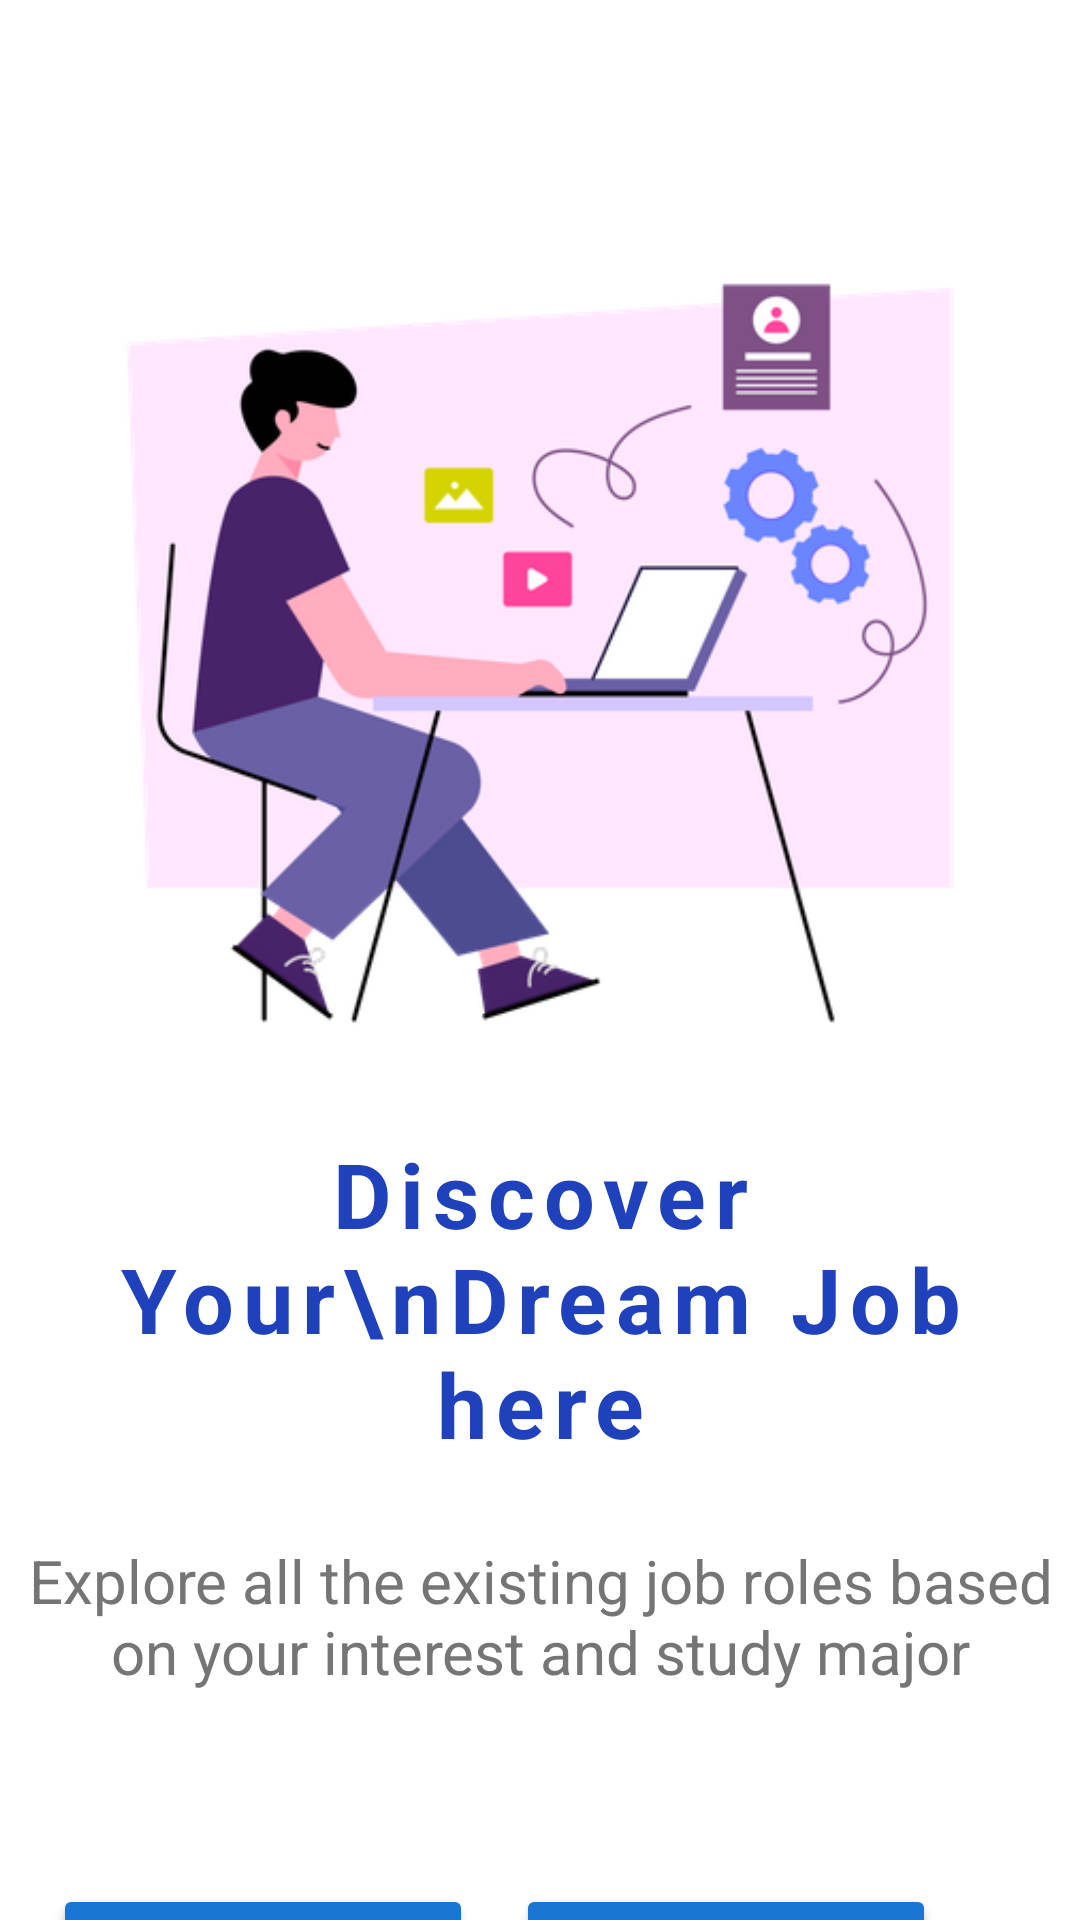

Here is an Android app screen rendered from its layout file. Give the layout XML and the strings, colors and styles it references.
<!-- AndroidManifest.xml: application theme Theme.JobHub -->
<!-- res/layout/welcome_screen.xml -->
<?xml version="1.0" encoding="utf-8"?>
<androidx.constraintlayout.widget.ConstraintLayout xmlns:android="http://schemas.android.com/apk/res/android"
    xmlns:app="http://schemas.android.com/apk/res-auto"
    android:layout_width="match_parent"
    android:layout_height="match_parent"
    android:fitsSystemWindows="true"
    android:background="@color/white">

    <ImageView
        android:id="@+id/imageView"
        android:layout_width="match_parent"
        android:layout_height="0dp"
        android:src="@drawable/welcome_image"
        app:layout_constraintWidth_percent="0.7"
        app:layout_constraintHeight_percent="0.5"
        app:layout_constraintHorizontal_bias="0.5"
        app:layout_constraintVertical_bias="0.18"
        app:layout_constraintEnd_toEndOf="parent"
        app:layout_constraintStart_toStartOf="parent"
        app:layout_constraintTop_toTopOf="parent"
        app:layout_constraintBottom_toBottomOf="parent" />

    <TextView
        android:id="@+id/textView"
        android:layout_width="wrap_content"
        android:layout_height="wrap_content"
        android:text="Discover Your\nDream Job here"
        android:textAlignment="center"
        android:textColor="#1F41BB"
        android:textSize="30sp"
        android:textStyle="bold"
        android:letterSpacing="0.1"
        app:layout_constraintVertical_bias="0"
        app:layout_constraintEnd_toEndOf="parent"
        app:layout_constraintStart_toStartOf="parent"
        app:layout_constraintTop_toBottomOf="@+id/imageView"
        app:layout_constraintBottom_toBottomOf="parent" />

    <TextView
        android:id="@+id/textView2"
        android:layout_width="wrap_content"
        android:layout_height="wrap_content"
        android:text="Explore all the existing job roles based on your interest and study major"
        android:textAlignment="center"
        android:textSize="20sp"
        android:textColor="@color/gray_600"
        app:layout_constraintVertical_bias="0.25"
        app:layout_constraintEnd_toEndOf="parent"
        app:layout_constraintStart_toStartOf="parent"
        app:layout_constraintTop_toBottomOf="@+id/textView"
        app:layout_constraintBottom_toBottomOf="parent" />

    <Button
        android:id="@+id/btnLogin"
        android:layout_width="140dp"
        android:layout_height="wrap_content"
        android:layout_marginTop="76dp"
        android:backgroundTint="@color/blue_700"
        android:text="Login"
        android:textColor="@color/white"
        android:textSize="18sp"
        app:layout_constraintVertical_bias="0.25"
        app:layout_constraintHorizontal_bias="0.549"
        app:layout_constraintBottom_toBottomOf="parent"
        app:layout_constraintEnd_toStartOf="@+id/btnRegister"
        app:layout_constraintStart_toStartOf="parent"
        app:layout_constraintTop_toBottomOf="@+id/textView2" />

    <Button
        android:id="@+id/btnRegister"
        android:layout_width="140dp"
        android:layout_height="wrap_content"
        android:layout_marginTop="76dp"
        android:layout_marginEnd="48dp"
        android:backgroundTint="@color/blue_700"
        android:text="Sign Up"
        android:textColor="@color/white"
        android:textSize="18sp"
        app:layout_constraintVertical_bias="0.25"
        app:layout_constraintBottom_toBottomOf="parent"
        app:layout_constraintEnd_toEndOf="parent"
        app:layout_constraintTop_toBottomOf="@+id/textView2" />
</androidx.constraintlayout.widget.ConstraintLayout>
<!-- resources referenced by this layout -->
<resources>
  <color name="blue_700">#1976D2</color>
  <color name="gray_600">#757575</color>
  <color name="white">#FFFFFF</color>
  <!-- drawable welcome_image: png bitmap (drawable, 38028 bytes) -->
  <style name="Theme.JobHub" parent="android:Theme.Material.Light.NoActionBar" />
</resources>
